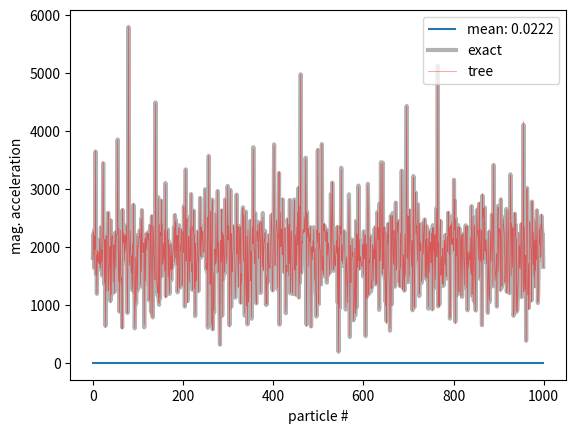

This chart was generated by the following Python code:
# Fundamentals of simulation methods
# collisionless systems - tree computation of accelation
# 
# [redacted]
# 
# the code sets up a number of particles with random positions
# and builds a tree as discussed in the lecture
# then the monopoles are computed in the treewalk and accelerations
# are computed
#

import time
import numpy as np
import matplotlib.pyplot as plt


# critical opening angle and smoothing length
theta_crit = 0.8
eps=0.01


print("theta_crit: ",theta_crit)
# number of particles
Npart=1000
print("NPART: ", Npart)

interactions = 0

# class for particle
class Particle:
    def __init__(self, pos, mass):

        self.pos  = pos.copy()
        self.mass = mass
    
        # vectors for the acceleration
        self.acc_tree  = np.zeros((3))
        self.acc_exact = np.zeros((3))

    def print_particle(self):
        print("particle properties")
        print("pos : ", self.pos)
        print("mass: ", self.mass)


# class for the nodes
class Node:
    def __init__(self, length, center):
        '''
        init function set length and centre of the node
        '''
        
        # vectors for center and centre of mass
        self.center = center.copy()
        self.cm     = [0.0,0.0,0.0]

        self.len    = length
        self.mass   = None
        
        # this data holds 8 sub-nodes, which can contain stars
        # organisation left/right in x, y, z
        self.stars  = [ [[None,None], [None,None]], [[None,None], [None,None]] ]
        # stars = [[[1,2],[3,4]],[[5,6],[7,8]]]
        # stars[1][0][0] = 5 # first element [0] of the first list of 2 [0] inside the second list of four [1]
        # xlow-xhigh, ylow-yhigh, zlow-zhigh
        self.particle = None

    def calculate_multipole_moments(self):
        '''
        here we calculate the multipole moments
        
        the function stores the information in the nodes, so no input or returns

        recursive
        '''
        
        if self.stars[0][0][0] is not None: # do we have subnodes?
            # recursively compute the moments there
            for ix in range(2):
                for iy in range(2):
                    for iz in range(2):            
                        self.stars[ix][iy][iz].calculate_multipole_moments()
                        
            # reset own values and collect them from the subtree, which we just have processed
            self.mass = 0.0
            self.cm   = [0.0,0.0,0.0]
            
            # get total mass first
            for ix in range(2):
                for iy in range(2):
                    for iz in range(2):            
                        self.mass += self.stars[ix][iy][iz].mass

            # then use total mass to get cm
            for ix in range(2):
                for iy in range(2):
                    for iz in range(2):
                        for i in range(3):
                            self.cm[i] += self.stars[ix][iy][iz].cm[i] * \
                            self.stars[ix][iy][iz].mass / self.mass
        else:
            if self.particle is not None:
                self.mass = self.particle.mass
                for i in range(3):
                    self.cm[i] = self.particle.pos[i]
            else:
                # nothing there (empty node), set mass and cm to zero
                self.mass = 0.0
                self.cm   = [0.0,0.0,0.0]

                
    def get_opening_angle(self, pos):
        '''
        get the opening angle under which my current node (with centre of mass cm) appears for a given position pos of a single particle
        input : pos
        return: angle
        
        Do a very crude approximation for the angle, no fancy geometry. Fancy stuff is not
        needed here because we typically accept only small angles for which sin(theta) = theta
        
        Add angle_epsilon to avoid division by zero in case of identical positions
        '''
        
        angle_epsilon = 1e-30
        r2 = 0.0
        for i in range(3):
            r2 = r2 + (self.cm[i]-pos[i])**2
        return self.len / np.sqrt(r2 + angle_epsilon)
        
    def walk_tree(self, pos):
        '''
        walks the tree and computes accelerations at a given position
        
        input : pos: position to compute accelations for
        return: acc: vector with accelerations

        NOTE: assumes that we have computed the moments, in particular the mass!
              Checks for the mass as a proxy for where tree exists.
        '''
        global N_tree_computations
        global interactions
        
        acc = np.zeros((3))

        if self.mass > 0.0:
            interactions += 1
            
            theta = self.get_opening_angle(pos)
            
            # need to check for a small opening angle or whether the node has a particle
            if (theta < theta_crit) or (self.particle is not None):
                # compute acceleration and done
                # TO BE FILLED IN
                
                DENOM = ((self.cm[0] - pos[0])**2 + (self.cm[1] - pos[1])**2 + (self.cm[2] - pos[2])**2 + eps**2)**(3/2)
                
                acc[0] = self.mass * (-self.cm[0] + pos[0]) / DENOM
                acc[1] = self.mass * (-self.cm[1] + pos[1]) / DENOM
                acc[2] = self.mass * (-self.cm[2] + pos[2]) / DENOM
                                
                
                test=0
                
            else:
                # angle too big or empty node
                if self.stars[0][0][0] is not None:
                    # there are subnodes, so do the three walk on them
                    for ix in range(2):
                        for iy in range(2):
                            for iz in range(2):
                                acc_loc = self.stars[ix][iy][iz].walk_tree(pos)
                                for i in range(3):
                                    acc[i] += acc_loc[i]
        return acc


    def print_node(self):
        print("node properties")
        print("center:", self.center)
        
    def insert_particle(self, particle):
        # check if this node has a particle, then it is a leaf
        # if it has no particle, then it might be empty or a node with subnodes
        
        if self.particle is not None:
            # subnode has particle, create new set of 8 nodes
            # and move particle to one of them
            ctr_new = [0.0,0.0,0.0]
            for ix in range(2):
                for iy in range(2):
                    for iz in range(2):
                        ctr_new[0] = self.center[0] + 0.25 * (2.0*ix-1.0) * self.len
                        ctr_new[1] = self.center[1] + 0.25 * (2.0*iy-1.0) * self.len
                        ctr_new[2] = self.center[2] + 0.25 * (2.0*iz-1.0) * self.len
                        len_new = 0.5*self.len
                        self.stars[ix][iy][iz] = Node(length=len_new, center=ctr_new)
                        
            idx = [0,0,0]
            for i in range(3):
                if self.particle.pos[i] < self.center[i]:
                    idx[i] = 0
                else:
                    idx[i] = 1
            # move local current particle to subnode idx
            self.stars[idx[0]][idx[1]][idx[2]].particle = self.particle

            # set own particle to None
            self.particle = None
            
            # now check the new particle and try to insert it
            idx = [0,0,0]
            for i in range(3):
                if particle.pos[i] < self.center[i]:
                    idx[i] = 0
                else:
                    idx[i] = 1
            self.stars[idx[0]][idx[1]][idx[2]].insert_particle(particle)
        else:
            # no particle there, move it into correct subnode
            idx = [0,0,0]
            for i in range(3):
                if particle.pos[i] < self.center[i]:
                    idx[i] = 0
                else:
                    idx[i] = 1
            if self.stars[idx[0]][idx[1]][idx[2]] is not None:
                self.stars[idx[0]][idx[1]][idx[2]].insert_particle(particle)
            else:
                self.particle = particle
    
np.random.seed(42)

# create particles with random positions
posx = np.random.uniform(size=Npart)
posy = np.random.uniform(size=Npart)
posz = np.random.uniform(size=Npart)
# and a list that holds the particles
p = []
for i in range(Npart):
    p.append(Particle(pos=[posx[i],posy[i],posz[i]], mass=1.0))

# measure time needed for tree
start_time_tree = time.time()

# create root node
root = Node(length=1.0,center=[0.5,0.5,0.5])

# insert particles into the tree
for i in range(Npart):
    root.insert_particle(p[i])   
    
root.calculate_multipole_moments()

# do the treewalk for all particles
for i in range(Npart):
    p[i].acc_tree = root.walk_tree(p[i].pos)

# done with tree computation
stop_time_tree = time.time()


# do the exact acceleration via direct summation

start_time_sum = time.time()
# TO BE FILLED IN: EXACT SUMMATION
#
dirsum = 0

for i in range(len(p)):
    for j in range(i+1, len(p)):
        dirsum += 1
        ptemp = np.zeros((3))

        
        DENOM = ((p[i].pos[0]  - p[j].pos[0])**2 +
                 (p[i].pos[1]  - p[j].pos[1])**2 +
                 (p[i].pos[2]  - p[j].pos[2])**2 + eps**2)**(3.0/2)
        
        ptemp[0] += p[j].mass * (-p[j].pos[0] + p[i].pos[0] ) / DENOM
        ptemp[1] += p[j].mass * (-p[j].pos[1] + p[i].pos[1]) / DENOM
        ptemp[2] += p[j].mass * (-p[j].pos[2] + p[i].pos[2]) / DENOM
    
        p[i].acc_exact[0] += ptemp[0]
        p[i].acc_exact[1] += ptemp[1]
        p[i].acc_exact[2] += ptemp[2]
        
        p[j].acc_exact[0] += -ptemp[0]
        p[j].acc_exact[1] += -ptemp[1]
        p[j].acc_exact[2] += -ptemp[2]
stop_time_sum = time.time()

# compute error

etas = []

for part in p:
    eta = np.linalg.norm(-part.acc_exact + part.acc_tree) / np.linalg.norm(part.acc_exact)
    #print(eta)
    etas.append(eta)

plt.plot(etas, c="k", linewidth=1)
plt.hlines(np.mean(np.array(etas), axis=0), 0, len(p), label=f"mean: {np.mean(np.array(etas), axis=0):.4f}")
plt.legend()
plt.ylabel("ETA")
plt.xlabel("particle #")
plt.show()


print("timing")
print("tree      :", stop_time_tree - start_time_tree)
print("summation :", stop_time_sum - start_time_sum)
print(f"mean err : {np.mean(np.array(etas), axis=0):.4f}")

xae = []
xat = []
for i, part in enumerate(p):
    xat.append(np.linalg.norm(part.acc_tree))
    xae.append(np.linalg.norm(part.acc_exact))
    
plt.plot(xae, linewidth=3, alpha=0.3,c="k", label="exact")
plt.plot(xat, linewidth=0.5, alpha=0.5,c="r", label="tree")
plt.xlabel("particle #")
plt.legend()
plt.ylabel("mag. acceleration")
plt.show()


## INTERACTION SUM
print("INTERACTIONS TREE: ", interactions)
print("INTERACTIONS DIRECT SUM: ", dirsum)
